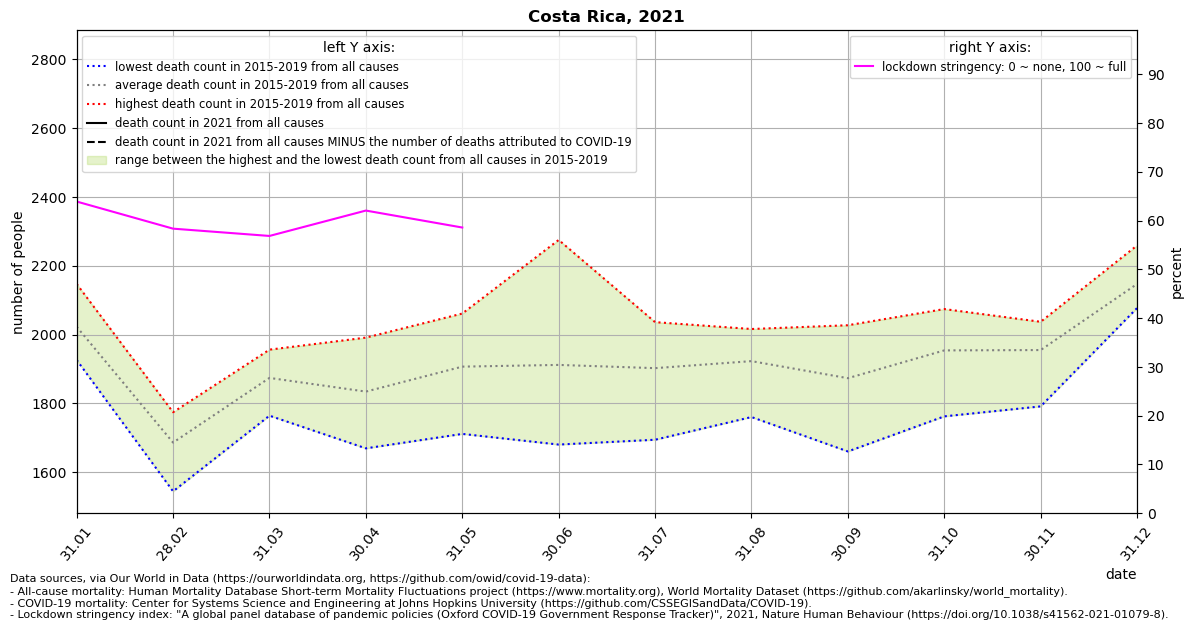

Data behind this chart, as committed beside it:
location, date, time, time_unit, deaths_2010_all_ages, deaths_2011_all_ages, deaths_2012_all_ages, deaths_2013_all_ages, deaths_2014_all_ages, deaths_2015_all_ages, deaths_2016_all_ages, deaths_2017_all_ages, deaths_2018_all_ages, deaths_2019_all_ages, deaths_2020_all_ages, deaths_2021_all_ages, new_deaths, stringency_index, deaths_min, deaths_max, deaths_mean, deaths_noncovid
Costa Rica, 2021-01-31, 1, monthly, , , , , , 1926, 1977, 2147, 1973, 2090, 2089, , 419.0, 63.89, 1926, 2147, 2023, 
Costa Rica, 2021-02-28, 2, monthly, , , , , , 1544, 1718, 1639, 1774, 1754, 1959, , 196.0, 58.33, 1544, 1774, 1686, 
Costa Rica, 2021-03-31, 3, monthly, , , , , , 1764, 1818, 1884, 1956, 1947, 2063, , 157.0, 56.84, 1764, 1956, 1874, 
Costa Rica, 2021-04-30, 4, monthly, , , , , , 1669, 1813, 1827, 1870, 1991, 1815, , 274.0, 62.04, 1669, 1991, 1834, 
Costa Rica, 2021-05-31, 5, monthly, , , , , , 1711, 1851, 1868, 2061, 2042, 1871, , 225.0, 58.56, 1711, 2061, 1907, 
Costa Rica, 2021-06-30, 6, monthly, , , , , , 1680, 1773, 1817, 2013, 2275, 1856, , , , 1680, 2275, 1912, 
Costa Rica, 2021-07-31, 7, monthly, , , , , , 1694, 1882, 1961, 1938, 2036, 2046, , , , 1694, 2036, 1902, 
Costa Rica, 2021-08-31, 8, monthly, , , , , , 1760, 1866, 1965, 2016, 2006, 2297, , , , 1760, 2016, 1923, 
Costa Rica, 2021-09-30, 9, monthly, , , , , , 1660, 1702, 1980, 2027, 1996, 2500, , , , 1660, 2027, 1873, 
Costa Rica, 2021-10-31, 10, monthly, , , , , , 1762, 1921, 2041, 1971, 2074, 2493, , , , 1762, 2074, 1954, 
Costa Rica, 2021-11-30, 11, monthly, , , , , , 1791, 2021, 2037, 1942, 1983, 2399, , , , 1791, 2037, 1955, 
Costa Rica, 2021-12-31, 12, monthly, , , , , , 2077, 2259, 2080, 2221, 2098, 2821, , , , 2077, 2259, 2147, 
